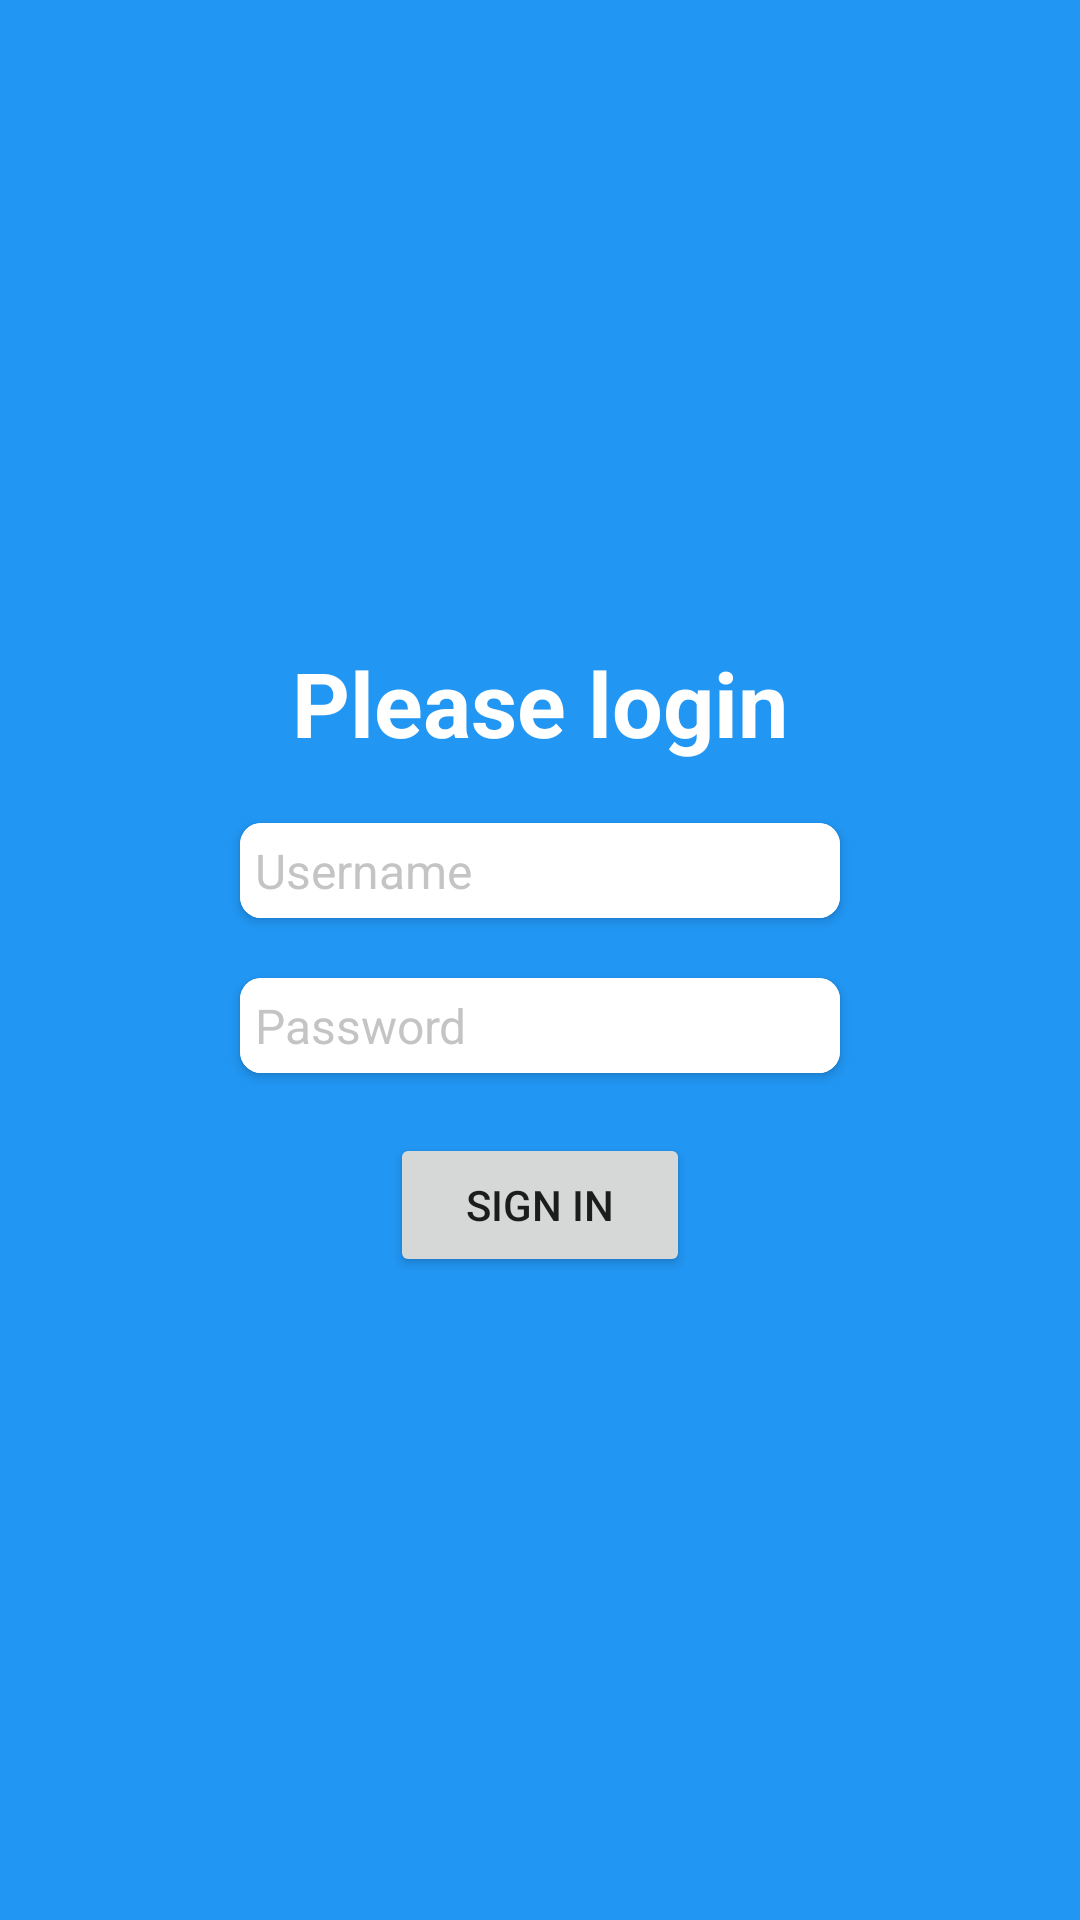

Here is an Android app screen rendered from its layout file. Give the layout XML and the strings, colors and styles it references.
<!-- AndroidManifest.xml: application theme Theme.ProdiaAppSample -->
<!-- res/layout/login_activity.xml -->
<?xml version="1.0" encoding="utf-8"?>
<layout>
    <LinearLayout xmlns:android="http://schemas.android.com/apk/res/android"
        xmlns:app="http://schemas.android.com/apk/res-auto"
        xmlns:tools="http://schemas.android.com/tools"
        android:layout_width="match_parent"
        android:layout_height="match_parent"
        android:gravity="center"
        android:focusable="true"
        android:focusableInTouchMode="true"
        android:orientation="vertical"
        tools:context=".TopActivity"
        android:background="@color/blue_500">

        <TextView
            android:layout_width="wrap_content"
            android:layout_height="wrap_content"
            android:textColor="@color/white"
            android:textStyle="bold"
            android:textSize="30sp"
            android:text="Please login"
            android:layout_marginBottom="20dp"/>

        <androidx.cardview.widget.CardView
            android:layout_width="wrap_content"
            android:layout_height="wrap_content"
            app:cardCornerRadius="7dp"
            android:layout_marginBottom="20dp">
            <EditText
                android:id="@+id/field_username"
                android:layout_width="200dp"
                android:layout_height="wrap_content"
                android:padding="5dp"
                android:textColor="?attr/text_color"
                android:textColorHint="?attr/hint_text_color"
                android:textSize="16sp"
                android:background="@color/white"
                android:hint="Username"/>
        </androidx.cardview.widget.CardView>

        <androidx.cardview.widget.CardView
            android:layout_width="wrap_content"
            android:layout_height="wrap_content"
            app:cardCornerRadius="7dp"
            android:layout_marginBottom="20dp">
            <EditText
                android:inputType="textPassword"
                android:id="@+id/field_password"
                android:layout_width="200dp"
                android:layout_height="wrap_content"
                android:padding="5dp"
                android:textColor="?attr/text_color"
                android:textColorHint="?attr/hint_text_color"
                android:textSize="16sp"
                android:background="@color/white"
                android:hint="Password"/>
        </androidx.cardview.widget.CardView>

        <Button
            android:id="@+id/btn_sign_in"
            android:layout_width="100dp"
            android:layout_height="wrap_content"
            android:text="Sign in"
            />
    </LinearLayout>

</layout>
<!-- resources referenced by this layout -->
<resources>
  <color name="blue_500">#2196f3</color>
  <color name="white">#FFFFFFFF</color>
  <style name="Theme.ProdiaAppSample" parent="Theme.MaterialComponents.DayNight.NoActionBar">
          
          <item name="colorPrimary">@color/blue_500</item>
          <item name="colorPrimaryVariant">@color/blue_700</item>
          <item name="colorOnPrimary">@color/white</item>
          
          <item name="colorSecondary">@color/teal_200</item>
          <item name="colorSecondaryVariant">@color/teal_700</item>
          <item name="colorOnSecondary">@color/black</item>
  
          <item name="text_color">#808080</item>
          <item name="hint_text_color">#77808080</item>
  
          
          <item name="android:statusBarColor" tools:targetApi="l" />
          
      </style>
  <color name="blue_700">#1976f3</color>
  <color name="teal_200">#FF03DAC5</color>
  <color name="teal_700">#FF018786</color>
  <color name="black">#FF000000</color>
</resources>
